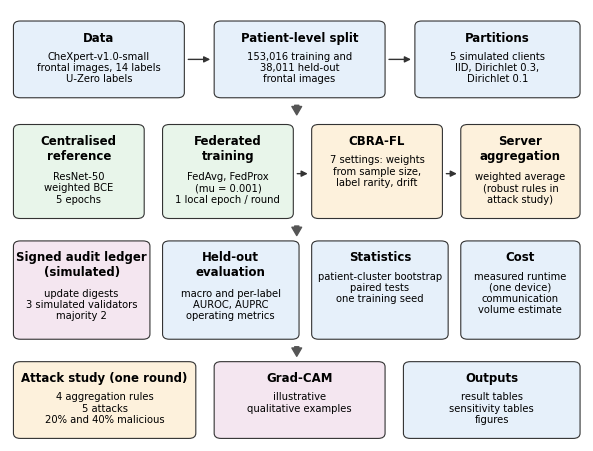
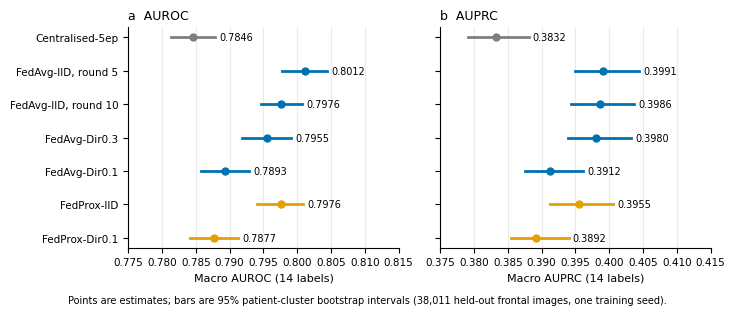
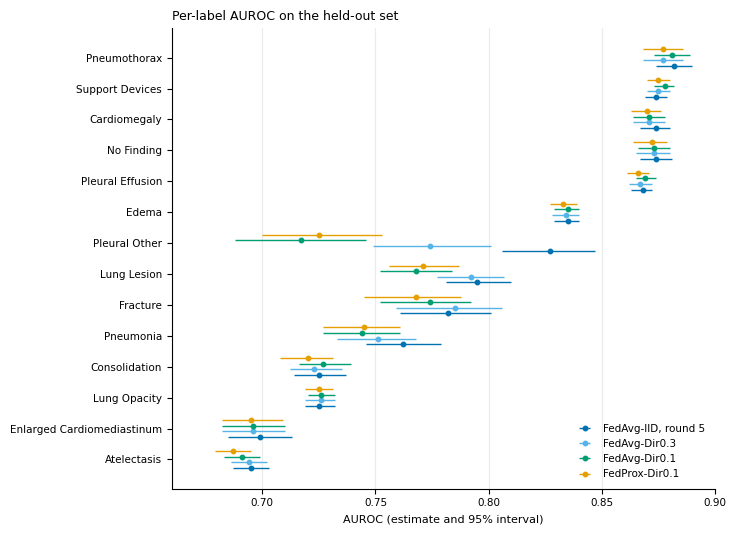
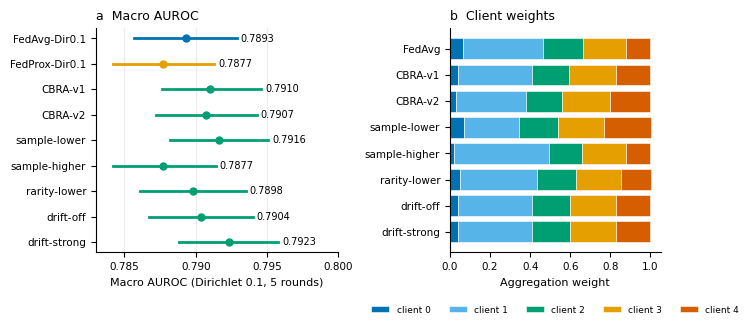
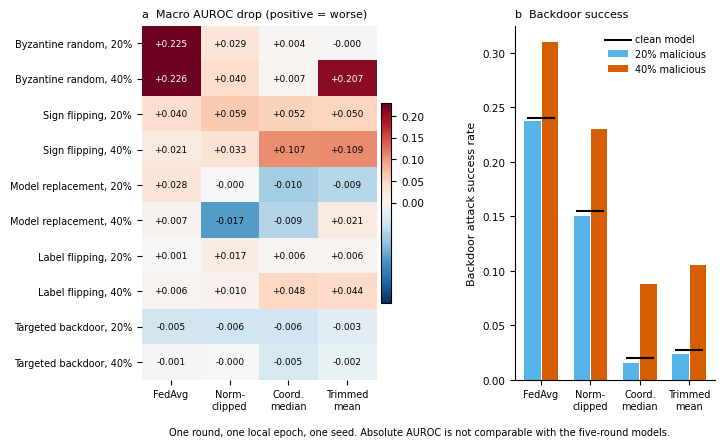
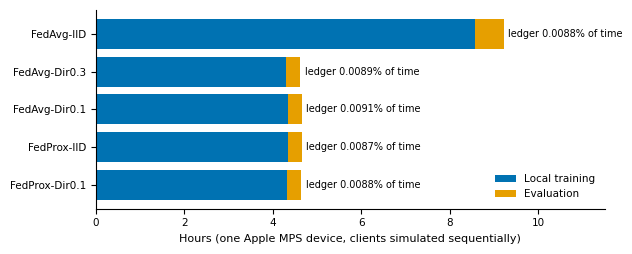
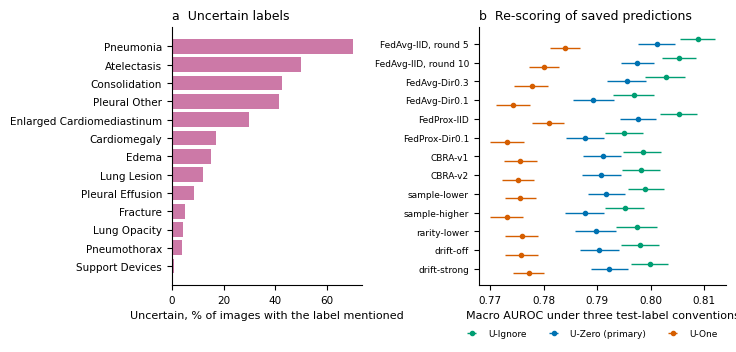

Generate these figures, in order, with matplotlib:
"""Standalone figure script. All numbers below are hard-coded; no result files are needed.

Usage:  python3 make_figures.py [output_dir]
Requires: numpy, matplotlib.
Figure 6 (Grad-CAM) needs the trained model and the images, so it is made by P6/run_p6_gradcam.py.
"""

import sys
from pathlib import Path

import matplotlib

matplotlib.use("Agg")
import matplotlib.pyplot as plt  # noqa: E402
import numpy as np  # noqa: E402
from matplotlib.colors import TwoSlopeNorm  # noqa: E402
from matplotlib.patches import FancyArrowPatch, FancyBboxPatch  # noqa: E402

# ----------------------------------------------------------------------------------
# Hard-coded results (copied from the evidence pack). Intervals are (estimate, low, high).
# ----------------------------------------------------------------------------------
MACRO = {'FedAvg-IID, round 5': {'auroc': (0.8012, 0.7978, 0.8044),
                         'auprc': (0.3991, 0.3949, 0.4044),
                         'auroc5': (0.7992, 0.7955, 0.8027)},
 'FedAvg-IID, round 10': {'auroc': (0.7976, 0.7946, 0.8007),
                          'auprc': (0.3986, 0.3943, 0.4037),
                          'auroc5': (0.7978, 0.7941, 0.8012)},
 'FedAvg-Dir0.3': {'auroc': (0.7955, 0.7918, 0.7991),
                   'auprc': (0.398, 0.3939, 0.4032),
                   'auroc5': (0.7981, 0.7945, 0.8015)},
 'FedAvg-Dir0.1': {'auroc': (0.7893, 0.7857, 0.7929),
                   'auprc': (0.3912, 0.3875, 0.3961),
                   'auroc5': (0.7987, 0.7951, 0.8022)},
 'FedProx-IID': {'auroc': (0.7976, 0.7941, 0.8009),
                 'auprc': (0.3955, 0.3912, 0.4006),
                 'auroc5': (0.7965, 0.7928, 0.8)},
 'FedProx-Dir0.1': {'auroc': (0.7877, 0.7842, 0.7913),
                    'auprc': (0.3892, 0.3855, 0.394),
                    'auroc5': (0.7951, 0.7914, 0.7985)}}

PER_LABEL_AUROC = {'No Finding': {'FedAvg-IID, round 5': (0.874, 0.867, 0.881),
                'FedAvg-IID, round 10': (0.872, 0.865, 0.879),
                'FedAvg-Dir0.3': (0.873, 0.865, 0.88),
                'FedAvg-Dir0.1': (0.873, 0.866, 0.88),
                'FedProx-IID': (0.872, 0.865, 0.88),
                'FedProx-Dir0.1': (0.872, 0.864, 0.879)},
 'Enlarged Cardiomediastinum': {'FedAvg-IID, round 5': (0.699, 0.685, 0.713),
                                'FedAvg-IID, round 10': (0.689, 0.675, 0.703),
                                'FedAvg-Dir0.3': (0.696, 0.682, 0.71),
                                'FedAvg-Dir0.1': (0.696, 0.682, 0.71),
                                'FedProx-IID': (0.694, 0.68, 0.708),
                                'FedProx-Dir0.1': (0.695, 0.682, 0.709)},
 'Cardiomegaly': {'FedAvg-IID, round 5': (0.874, 0.867, 0.88),
                  'FedAvg-IID, round 10': (0.869, 0.862, 0.875),
                  'FedAvg-Dir0.3': (0.871, 0.864, 0.878),
                  'FedAvg-Dir0.1': (0.871, 0.864, 0.878),
                  'FedProx-IID': (0.872, 0.864, 0.878),
                  'FedProx-Dir0.1': (0.87, 0.863, 0.876)},
 'Lung Opacity': {'FedAvg-IID, round 5': (0.725, 0.719, 0.732),
                  'FedAvg-IID, round 10': (0.724, 0.718, 0.73),
                  'FedAvg-Dir0.3': (0.726, 0.719, 0.732),
                  'FedAvg-Dir0.1': (0.726, 0.72, 0.732),
                  'FedProx-IID': (0.724, 0.718, 0.73),
                  'FedProx-Dir0.1': (0.725, 0.719, 0.731)},
 'Lung Lesion': {'FedAvg-IID, round 5': (0.795, 0.781, 0.81),
                 'FedAvg-IID, round 10': (0.792, 0.778, 0.806),
                 'FedAvg-Dir0.3': (0.792, 0.777, 0.807),
                 'FedAvg-Dir0.1': (0.768, 0.752, 0.784),
                 'FedProx-IID': (0.791, 0.776, 0.807),
                 'FedProx-Dir0.1': (0.771, 0.756, 0.787)},
 'Edema': {'FedAvg-IID, round 5': (0.835, 0.829, 0.84),
           'FedAvg-IID, round 10': (0.833, 0.828, 0.839),
           'FedAvg-Dir0.3': (0.834, 0.828, 0.84),
           'FedAvg-Dir0.1': (0.835, 0.829, 0.84),
           'FedProx-IID': (0.835, 0.829, 0.841),
           'FedProx-Dir0.1': (0.833, 0.827, 0.839)},
 'Consolidation': {'FedAvg-IID, round 5': (0.725, 0.714, 0.737),
                   'FedAvg-IID, round 10': (0.724, 0.713, 0.735),
                   'FedAvg-Dir0.3': (0.723, 0.712, 0.735),
                   'FedAvg-Dir0.1': (0.727, 0.716, 0.739),
                   'FedProx-IID': (0.72, 0.709, 0.732),
                   'FedProx-Dir0.1': (0.72, 0.708, 0.731)},
 'Pneumonia': {'FedAvg-IID, round 5': (0.762, 0.746, 0.779),
               'FedAvg-IID, round 10': (0.747, 0.729, 0.764),
               'FedAvg-Dir0.3': (0.751, 0.733, 0.768),
               'FedAvg-Dir0.1': (0.744, 0.727, 0.761),
               'FedProx-IID': (0.764, 0.747, 0.78),
               'FedProx-Dir0.1': (0.745, 0.727, 0.761)},
 'Atelectasis': {'FedAvg-IID, round 5': (0.695, 0.687, 0.703),
                 'FedAvg-IID, round 10': (0.694, 0.686, 0.702),
                 'FedAvg-Dir0.3': (0.694, 0.686, 0.702),
                 'FedAvg-Dir0.1': (0.691, 0.683, 0.699),
                 'FedProx-IID': (0.691, 0.683, 0.699),
                 'FedProx-Dir0.1': (0.687, 0.679, 0.695)},
 'Pneumothorax': {'FedAvg-IID, round 5': (0.882, 0.874, 0.89),
                  'FedAvg-IID, round 10': (0.879, 0.87, 0.886),
                  'FedAvg-Dir0.3': (0.877, 0.868, 0.886),
                  'FedAvg-Dir0.1': (0.881, 0.873, 0.889),
                  'FedProx-IID': (0.879, 0.87, 0.887),
                  'FedProx-Dir0.1': (0.877, 0.868, 0.886)},
 'Pleural Effusion': {'FedAvg-IID, round 5': (0.868, 0.863, 0.872),
                      'FedAvg-IID, round 10': (0.869, 0.865, 0.874),
                      'FedAvg-Dir0.3': (0.867, 0.862, 0.872),
                      'FedAvg-Dir0.1': (0.869, 0.865, 0.874),
                      'FedProx-IID': (0.864, 0.86, 0.869),
                      'FedProx-Dir0.1': (0.866, 0.861, 0.871)},
 'Pleural Other': {'FedAvg-IID, round 5': (0.827, 0.806, 0.847),
                   'FedAvg-IID, round 10': (0.824, 0.805, 0.843),
                   'FedAvg-Dir0.3': (0.774, 0.749, 0.801),
                   'FedAvg-Dir0.1': (0.717, 0.688, 0.746),
                   'FedProx-IID': (0.821, 0.8, 0.841),
                   'FedProx-Dir0.1': (0.725, 0.7, 0.753)},
 'Fracture': {'FedAvg-IID, round 5': (0.782, 0.761, 0.801),
              'FedAvg-IID, round 10': (0.775, 0.757, 0.792),
              'FedAvg-Dir0.3': (0.785, 0.759, 0.806),
              'FedAvg-Dir0.1': (0.774, 0.752, 0.792),
              'FedProx-IID': (0.771, 0.747, 0.792),
              'FedProx-Dir0.1': (0.768, 0.745, 0.788)},
 'Support Devices': {'FedAvg-IID, round 5': (0.874, 0.869, 0.879),
                     'FedAvg-IID, round 10': (0.876, 0.871, 0.881),
                     'FedAvg-Dir0.3': (0.875, 0.87, 0.88),
                     'FedAvg-Dir0.1': (0.878, 0.873, 0.882),
                     'FedProx-IID': (0.869, 0.864, 0.874),
                     'FedProx-Dir0.1': (0.875, 0.87, 0.88)}}

CBRA = {'CBRA-v1': {'alpha_n': 1.0,
             'beta_q': 1.0,
             'gamma_d': 0.5,
             'auroc': (0.791, 0.7876, 0.7946),
             'auprc': (0.3922, 0.3885, 0.3971),
             'diff_vs_fedavg': (0.0017, 0.001, 0.0025)},
 'CBRA-v2': {'alpha_n': 1.0,
             'beta_q': 1.5,
             'gamma_d': 0.5,
             'auroc': (0.7907, 0.7872, 0.7943),
             'auprc': (0.3906, 0.3869, 0.3956),
             'diff_vs_fedavg': (0.0014, 0.0006, 0.0023)},
 'sample-lower': {'alpha_n': 0.5,
                  'beta_q': 1.0,
                  'gamma_d': 0.5,
                  'auroc': (0.7916, 0.7882, 0.7951),
                  'auprc': (0.3918, 0.388, 0.3968),
                  'diff_vs_fedavg': (0.0023, 0.0014, 0.0033)},
 'sample-higher': {'alpha_n': 1.5,
                   'beta_q': 1.0,
                   'gamma_d': 0.5,
                   'auroc': (0.7877, 0.7842, 0.7914),
                   'auprc': (0.3891, 0.3854, 0.3939),
                   'diff_vs_fedavg': (-0.0016, -0.0025, -0.0007)},
 'rarity-lower': {'alpha_n': 1.0,
                  'beta_q': 0.5,
                  'gamma_d': 0.5,
                  'auroc': (0.7898, 0.7861, 0.7935),
                  'auprc': (0.3916, 0.3878, 0.3964),
                  'diff_vs_fedavg': (0.0005, -0.0007, 0.0017)},
 'drift-off': {'alpha_n': 1.0,
               'beta_q': 1.0,
               'gamma_d': 0.0,
               'auroc': (0.7904, 0.7867, 0.794),
               'auprc': (0.3899, 0.3861, 0.3949),
               'diff_vs_fedavg': (0.0011, -0.0, 0.0022)},
 'drift-strong': {'alpha_n': 1.0,
                  'beta_q': 1.0,
                  'gamma_d': 1.0,
                  'auroc': (0.7923, 0.7888, 0.7958),
                  'auprc': (0.3934, 0.3894, 0.3984),
                  'diff_vs_fedavg': (0.003, 0.002, 0.0041)}}

CBRA_WEIGHTS = {'CBRA-v1': [0.038, 0.369, 0.188, 0.233, 0.172],
 'CBRA-v2': [0.029, 0.35, 0.179, 0.239, 0.202],
 'sample-lower': [0.072, 0.271, 0.195, 0.233, 0.23],
 'sample-higher': [0.019, 0.473, 0.167, 0.218, 0.123],
 'rarity-lower': [0.05, 0.385, 0.195, 0.224, 0.147],
 'drift-off': [0.038, 0.371, 0.188, 0.231, 0.172],
 'drift-strong': [0.038, 0.369, 0.19, 0.231, 0.172]}

ATTACK_DROP = {('byzantine_random', 0.2): {'fedavg': 0.2253,
                             'norm_clipped_fedavg': 0.0285,
                             'coordinate_median': 0.0042,
                             'trimmed_mean': -0.0003},
 ('byzantine_random', 0.4): {'fedavg': 0.2259,
                             'norm_clipped_fedavg': 0.0401,
                             'coordinate_median': 0.0067,
                             'trimmed_mean': 0.2074},
 ('label_flipping', 0.2): {'fedavg': 0.0013,
                           'norm_clipped_fedavg': 0.017,
                           'coordinate_median': 0.0061,
                           'trimmed_mean': 0.0065},
 ('label_flipping', 0.4): {'fedavg': 0.0061,
                           'norm_clipped_fedavg': 0.0099,
                           'coordinate_median': 0.0483,
                           'trimmed_mean': 0.0436},
 ('model_replacement', 0.2): {'fedavg': 0.028,
                              'norm_clipped_fedavg': -0.0,
                              'coordinate_median': -0.0101,
                              'trimmed_mean': -0.0086},
 ('model_replacement', 0.4): {'fedavg': 0.0075,
                              'norm_clipped_fedavg': -0.0167,
                              'coordinate_median': -0.0087,
                              'trimmed_mean': 0.0208},
 ('sign_flipping', 0.2): {'fedavg': 0.0395,
                          'norm_clipped_fedavg': 0.0593,
                          'coordinate_median': 0.0518,
                          'trimmed_mean': 0.0496},
 ('sign_flipping', 0.4): {'fedavg': 0.0213,
                          'norm_clipped_fedavg': 0.0334,
                          'coordinate_median': 0.1068,
                          'trimmed_mean': 0.1093},
 ('targeted_backdoor', 0.2): {'fedavg': -0.0055,
                              'norm_clipped_fedavg': -0.006,
                              'coordinate_median': -0.0057,
                              'trimmed_mean': -0.0032},
 ('targeted_backdoor', 0.4): {'fedavg': -0.0006,
                              'norm_clipped_fedavg': -0.0,
                              'coordinate_median': -0.0047,
                              'trimmed_mean': -0.002}}

CLEAN = {'fedavg': {'auroc': 0.7245, 'auprc': 0.323, 'asr': 0.24},
 'norm_clipped_fedavg': {'auroc': 0.7127, 'auprc': 0.3109, 'asr': 0.155},
 'coordinate_median': {'auroc': 0.7025, 'auprc': 0.2994, 'asr': 0.0203},
 'trimmed_mean': {'auroc': 0.7079, 'auprc': 0.3035, 'asr': 0.0277}}

ASR = [(0.2, 'fedavg', 0.24, 0.238),
 (0.2, 'norm_clipped_fedavg', 0.155, 0.15),
 (0.2, 'coordinate_median', 0.0203, 0.015),
 (0.2, 'trimmed_mean', 0.0277, 0.024),
 (0.4, 'fedavg', 0.24, 0.3097),
 (0.4, 'norm_clipped_fedavg', 0.155, 0.2303),
 (0.4, 'coordinate_median', 0.0203, 0.0877),
 (0.4, 'trimmed_mean', 0.0277, 0.105)]

RUNTIME = [('FedAvg-IID', 10, 8.58, 0.64, 0.0088, 49.6),
 ('FedAvg-Dir0.3', 5, 4.3, 0.32, 0.0089, 49.4),
 ('FedAvg-Dir0.1', 5, 4.34, 0.32, 0.0091, 49.0),
 ('FedProx-IID', 5, 4.34, 0.31, 0.0087, 49.0),
 ('FedProx-Dir0.1', 5, 4.33, 0.31, 0.0088, 49.1)]

UNCERTAIN = [('No Finding', 0.0, 0.0),
 ('Enlarged Cardiomediastinum', 5.48, 29.91),
 ('Cardiomegaly', 3.32, 17.01),
 ('Lung Opacity', 2.38, 4.41),
 ('Lung Lesion', 0.55, 11.88),
 ('Edema', 6.14, 15.34),
 ('Consolidation', 12.59, 42.5),
 ('Pneumonia', 8.12, 70.29),
 ('Atelectasis', 15.57, 49.86),
 ('Pneumothorax', 1.44, 3.95),
 ('Pleural Effusion', 5.03, 8.62),
 ('Pleural Other', 0.99, 41.46),
 ('Fracture', 0.26, 4.91),
 ('Support Devices', 0.55, 0.91)]

POLICY = {'FedAvg-IID, round 5': {'u_zero': (0.8012, 0.7976, 0.8045),
                         'u_ignore': (0.8088, 0.8055, 0.8121),
                         'u_one': (0.7839, 0.7811, 0.7867)},
 'FedAvg-IID, round 10': {'u_zero': (0.7975, 0.7944, 0.8007),
                          'u_ignore': (0.8053, 0.8022, 0.8085),
                          'u_one': (0.7801, 0.7773, 0.7829)},
 'FedAvg-Dir0.3': {'u_zero': (0.7955, 0.7918, 0.7992),
                   'u_ignore': (0.8028, 0.799, 0.8065),
                   'u_one': (0.7778, 0.7745, 0.7808)},
 'FedAvg-Dir0.1': {'u_zero': (0.7893, 0.7854, 0.7931),
                   'u_ignore': (0.7968, 0.7929, 0.8006),
                   'u_one': (0.7743, 0.771, 0.7774)},
 'FedProx-IID': {'u_zero': (0.7976, 0.7942, 0.801),
                 'u_ignore': (0.8053, 0.8018, 0.8086),
                 'u_one': (0.7809, 0.7778, 0.7838)},
 'FedProx-Dir0.1': {'u_zero': (0.7877, 0.7841, 0.7912),
                    'u_ignore': (0.7951, 0.7914, 0.7986),
                    'u_one': (0.7731, 0.7699, 0.7762)},
 'CBRA-v1': {'u_zero': (0.791, 0.7873, 0.7945),
             'u_ignore': (0.7985, 0.7949, 0.802),
             'u_one': (0.7756, 0.7726, 0.7788)},
 'CBRA-v2': {'u_zero': (0.7907, 0.7871, 0.7944),
             'u_ignore': (0.7982, 0.7946, 0.8017),
             'u_one': (0.7751, 0.7722, 0.7781)},
 'sample-lower': {'u_zero': (0.7916, 0.7883, 0.7953),
                  'u_ignore': (0.799, 0.7957, 0.8026),
                  'u_one': (0.7755, 0.7727, 0.7785)},
 'sample-higher': {'u_zero': (0.7877, 0.784, 0.7912),
                   'u_ignore': (0.7953, 0.7915, 0.7987),
                   'u_one': (0.7731, 0.7699, 0.7761)},
 'rarity-lower': {'u_zero': (0.7898, 0.7858, 0.7935),
                  'u_ignore': (0.7975, 0.7935, 0.8012),
                  'u_one': (0.7759, 0.7727, 0.779)},
 'drift-off': {'u_zero': (0.7904, 0.7868, 0.794),
               'u_ignore': (0.798, 0.7944, 0.8015),
               'u_one': (0.7758, 0.7727, 0.7789)},
 'drift-strong': {'u_zero': (0.7923, 0.7888, 0.7957),
                  'u_ignore': (0.7999, 0.7964, 0.8033),
                  'u_one': (0.7772, 0.7743, 0.78)}}

CENTRALISED = {
    "auroc": (0.7846, 0.7813, 0.7879),
    "auprc": (0.3832, 0.3791, 0.3881),
    "auroc5": (0.7880, 0.7844, 0.7914),
}
CLIENT_SIZES = [9638, 61435, 30386, 32768, 18789]

# ----------------------------------------------------------------------------------
# Style
# ----------------------------------------------------------------------------------
BLUE, ORANGE, GREEN, RED, PURPLE, SKY, GREY = (
    "#0072B2",
    "#E69F00",
    "#009E73",
    "#D55E00",
    "#CC79A7",
    "#56B4E9",
    "#7f7f7f",
)
plt.rcParams.update(
    {
        "font.family": "DejaVu Sans",
        "font.size": 8,
        "axes.titlesize": 9,
        "axes.labelsize": 8,
        "xtick.labelsize": 7.5,
        "ytick.labelsize": 7.5,
        "legend.fontsize": 7.5,
        "axes.spines.top": False,
        "axes.spines.right": False,
        "figure.dpi": 150,
        "savefig.dpi": 300,
        "pdf.fonttype": 42,
    }
)
OUT = Path(sys.argv[1]) if len(sys.argv) > 1 else Path("figures_out")
OUT.mkdir(parents=True, exist_ok=True)


def save(fig, name):
    fig.savefig(OUT / f"{name}.png", bbox_inches="tight")
    fig.savefig(OUT / f"{name}.pdf", bbox_inches="tight")
    plt.close(fig)
    print("saved", name)


def forest(ax, labels, values, colors, xlabel, xlim=None, ref=None):
    y = np.arange(len(labels))[::-1]
    for yi, (est, lo, hi), colour in zip(y, values, colors):
        ax.plot([lo, hi], [yi, yi], color=colour, lw=2)
        ax.plot(est, yi, "o", color=colour, ms=5)
        ax.text(
            hi + (xlim[1] - xlim[0]) * 0.015 if xlim else hi,
            yi,
            f"{est:.4f}",
            va="center",
            fontsize=7,
        )
    if ref is not None:
        ax.axvline(ref, color=GREY, ls="--", lw=0.8)
    ax.set_yticks(y)
    ax.set_yticklabels(labels)
    ax.set_xlabel(xlabel)
    if xlim:
        ax.set_xlim(*xlim)
    ax.grid(axis="x", alpha=0.25)


# ----------------------------------------------------------------------------------
# Figure 1: study pipeline
# ----------------------------------------------------------------------------------
def figure1():
    fig, ax = plt.subplots(figsize=(7.4, 5.6))
    ax.set_xlim(0, 100)
    ax.set_ylim(0, 100)
    ax.axis("off")

    def box(x, y, w, h, title, body, colour):
        ax.add_patch(
            FancyBboxPatch(
                (x, y),
                w,
                h,
                boxstyle="round,pad=0.4,rounding_size=1.2",
                fc=colour,
                ec="#333333",
                lw=0.8,
            )
        )
        lines = title.count("\n") + 1
        ax.text(
            x + w / 2,
            y + h - 2.0,
            title.strip("\n"),
            ha="center",
            va="top",
            fontsize=8.5,
            fontweight="bold",
        )
        ax.text(
            x + w / 2,
            y + h - 2.0 - 3.9 * lines - 0.8,
            body,
            ha="center",
            va="top",
            fontsize=7.2,
            linespacing=1.15,
        )

    def down(x, y1, y2):
        ax.add_patch(
            FancyArrowPatch(
                (x, y1),
                (x, y2),
                arrowstyle="simple,head_width=7,head_length=6,tail_width=3",
                mutation_scale=1,
                fc="#555555",
                ec="#555555",
            )
        )

    def arrow(x1, y1, x2, y2):
        ax.add_patch(
            FancyArrowPatch(
                (x1, y1),
                (x2, y2),
                arrowstyle="-|>",
                mutation_scale=9,
                lw=1,
                color="#333333",
            )
        )

    c1, c2, c3, c4 = "#e6f0fa", "#e8f5ea", "#fdf1dc", "#f4e6f0"
    box(
        1,
        80,
        29,
        17,
        "Data",
        "CheXpert-v1.0-small\nfrontal images, 14 labels\nU-Zero labels",
        c1,
    )
    box(
        36,
        80,
        29,
        17,
        "Patient-level split",
        "153,016 training and\n38,011 held-out\nfrontal images",
        c1,
    )
    box(
        71,
        80,
        28,
        17,
        "Partitions",
        "5 simulated clients\nIID, Dirichlet 0.3,\nDirichlet 0.1",
        c1,
    )
    arrow(30.6, 88.5, 35.4, 88.5)
    arrow(65.6, 88.5, 70.4, 88.5)
    down(50, 78.5, 75.0)
    box(
        1, 52, 22, 21, "Centralised\nreference", "ResNet-50\nweighted BCE\n5 epochs", c2
    )
    box(
        27,
        52,
        22,
        21,
        "Federated\ntraining",
        "FedAvg, FedProx\n(mu = 0.001)\n1 local epoch / round",
        c2,
    )
    box(
        53,
        52,
        22,
        21,
        "CBRA-FL",
        "7 settings: weights\nfrom sample size,\nlabel rarity, drift",
        c3,
    )
    box(
        79,
        52,
        20,
        21,
        "Server\naggregation",
        "weighted average\n(robust rules in\nattack study)",
        c3,
    )
    arrow(49.6, 62, 52.4, 62)
    arrow(75.6, 62, 78.4, 62)
    down(50, 50.5, 47.0)
    box(
        1,
        24,
        23,
        22,
        "Signed audit ledger\n(simulated)",
        "update digests\n3 simulated validators\nmajority 2",
        c4,
    )
    box(
        27,
        24,
        23,
        22,
        "Held-out\nevaluation",
        "macro and per-label\nAUROC, AUPRC\noperating metrics",
        c1,
    )
    box(
        53,
        24,
        23,
        22,
        "Statistics",
        "patient-cluster bootstrap\npaired tests\none training seed",
        c1,
    )
    box(
        79,
        24,
        20,
        22,
        "Cost",
        "measured runtime\n(one device)\ncommunication\nvolume estimate",
        c1,
    )
    down(50, 22.5, 19.0)
    box(
        1,
        1,
        31,
        17,
        "Attack study (one round)",
        "4 aggregation rules\n5 attacks\n20% and 40% malicious",
        c3,
    )
    box(36, 1, 29, 17, "Grad-CAM", "illustrative\nqualitative examples", c4)
    box(69, 1, 30, 17, "Outputs", "result tables\nsensitivity tables\nfigures", c1)
    save(fig, "figure1_pipeline")


# ----------------------------------------------------------------------------------
# Figure 2: macro AUROC and AUPRC with intervals
# ----------------------------------------------------------------------------------
def figure2():
    order = [
        "Centralised-5ep",
        "FedAvg-IID, round 5",
        "FedAvg-IID, round 10",
        "FedAvg-Dir0.3",
        "FedAvg-Dir0.1",
        "FedProx-IID",
        "FedProx-Dir0.1",
    ]
    colours = [GREY, BLUE, BLUE, BLUE, BLUE, ORANGE, ORANGE]
    table = dict(MACRO)
    table["Centralised-5ep"] = CENTRALISED
    fig, axes = plt.subplots(1, 2, figsize=(7.4, 3.0), sharey=True)
    forest(
        axes[0],
        order,
        [table[k]["auroc"] for k in order],
        colours,
        "Macro AUROC (14 labels)",
        xlim=(0.775, 0.815),
    )
    forest(
        axes[1],
        order,
        [table[k]["auprc"] for k in order],
        colours,
        "Macro AUPRC (14 labels)",
        xlim=(0.375, 0.415),
    )
    axes[0].set_title("a  AUROC", loc="left")
    axes[1].set_title("b  AUPRC", loc="left")
    fig.text(
        0.5,
        -0.02,
        "Points are estimates; bars are 95% patient-cluster bootstrap intervals "
        "(38,011 held-out frontal images, one training seed).",
        ha="center",
        fontsize=7,
    )
    fig.tight_layout()
    save(fig, "figure2_macro_auroc_auprc")


# ----------------------------------------------------------------------------------
# Figure 3: per-label AUROC with intervals
# ----------------------------------------------------------------------------------
def figure3():
    runs = ["FedAvg-IID, round 5", "FedAvg-Dir0.3", "FedAvg-Dir0.1", "FedProx-Dir0.1"]
    colours = [BLUE, SKY, GREEN, ORANGE]
    labels = list(PER_LABEL_AUROC)
    order = sorted(labels, key=lambda l: PER_LABEL_AUROC[l]["FedAvg-IID, round 5"][0])
    fig, ax = plt.subplots(figsize=(7.4, 5.4))
    y = np.arange(len(order))
    offsets = np.linspace(-0.27, 0.27, len(runs))
    for run, colour, off in zip(runs, colours, offsets):
        est = np.array([PER_LABEL_AUROC[l][run][0] for l in order])
        lo = np.array([PER_LABEL_AUROC[l][run][1] for l in order])
        hi = np.array([PER_LABEL_AUROC[l][run][2] for l in order])
        ax.errorbar(
            est,
            y + off,
            xerr=[est - lo, hi - est],
            fmt="o",
            ms=3.2,
            lw=1,
            color=colour,
            label=run,
            capsize=0,
        )
    ax.set_yticks(y)
    ax.set_yticklabels(order)
    ax.set_xlabel("AUROC (estimate and 95% interval)")
    ax.set_xlim(0.66, 0.9)
    ax.grid(axis="x", alpha=0.25)
    ax.legend(loc="lower right", frameon=False)
    ax.set_title("Per-label AUROC on the held-out set", loc="left")
    fig.tight_layout()
    save(fig, "figure3_per_label_auroc")


# ----------------------------------------------------------------------------------
# Figure 4: CBRA-FL settings and client weights
# ----------------------------------------------------------------------------------
def figure4():
    names = list(CBRA)
    ref_names = ["FedAvg-Dir0.1", "FedProx-Dir0.1"]
    labels = ref_names + names
    values = [MACRO[n]["auroc"] for n in ref_names] + [CBRA[n]["auroc"] for n in names]
    colours = [BLUE, ORANGE] + [GREEN] * len(names)
    fig, axes = plt.subplots(
        1, 2, figsize=(7.4, 3.4), gridspec_kw={"width_ratios": [1.15, 1]}
    )
    forest(
        axes[0],
        labels,
        values,
        colours,
        "Macro AUROC (Dirichlet 0.1, 5 rounds)",
        xlim=(0.783, 0.800),
    )
    axes[0].set_xticks([0.785, 0.790, 0.795, 0.800])
    axes[0].set_xticklabels(["0.785", "0.790", "0.795", "0.800"])
    axes[0].set_title("a  Macro AUROC", loc="left")
    total = sum(CLIENT_SIZES)
    weights = {"FedAvg": [n / total for n in CLIENT_SIZES]}
    weights.update(CBRA_WEIGHTS)
    names_w = list(weights)[::-1]
    left = np.zeros(len(names_w))
    cmap = [BLUE, SKY, GREEN, ORANGE, RED]
    for k in range(5):
        vals = np.array([weights[n][k] for n in names_w])
        axes[1].barh(
            names_w,
            vals,
            left=left,
            color=cmap[k],
            label=f"client {k}",
            edgecolor="white",
            lw=0.4,
        )
        left += vals
    axes[1].set_xlabel("Aggregation weight")
    axes[1].set_title("b  Client weights", loc="left")
    axes[1].legend(
        ncol=5,
        frameon=False,
        loc="upper center",
        bbox_to_anchor=(0.5, -0.2),
        fontsize=6.5,
    )
    fig.tight_layout()
    save(fig, "figure4_cbra")


# ----------------------------------------------------------------------------------
# Figure 5: attack study
# ----------------------------------------------------------------------------------
def figure5():
    aggs = ["fedavg", "norm_clipped_fedavg", "coordinate_median", "trimmed_mean"]
    agg_names = ["FedAvg", "Norm-\nclipped", "Coord.\nmedian", "Trimmed\nmean"]
    attacks = [
        "byzantine_random",
        "sign_flipping",
        "model_replacement",
        "label_flipping",
        "targeted_backdoor",
    ]
    attack_names = [
        "Byzantine random",
        "Sign flipping",
        "Model replacement",
        "Label flipping",
        "Targeted backdoor",
    ]
    rows, row_names = [], []
    for a, an in zip(attacks, attack_names):
        for frac in (0.2, 0.4):
            rows.append([ATTACK_DROP[(a, frac)][g] for g in aggs])
            row_names.append(f"{an}, {int(frac * 100)}%")
    mat = np.array(rows)
    fig = plt.figure(figsize=(7.4, 4.6))
    gs = fig.add_gridspec(1, 2, width_ratios=[1.25, 1], wspace=0.55)
    ax = fig.add_subplot(gs[0])
    norm = TwoSlopeNorm(vmin=-0.03, vcenter=0.0, vmax=0.23)
    im = ax.imshow(mat, cmap="RdBu_r", norm=norm, aspect="auto")
    ax.set_xticks(range(4))
    ax.set_xticklabels(agg_names, fontsize=7)
    ax.set_yticks(range(len(row_names)))
    ax.set_yticklabels(row_names, fontsize=7)
    for i in range(mat.shape[0]):
        for j in range(mat.shape[1]):
            ax.text(
                j,
                i,
                f"{mat[i, j]:+.3f}",
                ha="center",
                va="center",
                fontsize=6.5,
                color="white" if abs(mat[i, j]) > 0.12 else "black",
            )
    ax.spines[:].set_visible(False)
    ax.set_title("a  Macro AUROC drop (positive = worse)", loc="left", fontsize=8)
    fig.colorbar(im, ax=ax, fraction=0.04, pad=0.02)
    ax2 = fig.add_subplot(gs[1])
    x = np.arange(4)
    for k, (frac, colour) in enumerate([(0.2, SKY), (0.4, RED)]):
        sub = [r for r in ASR if r[0] == frac]
        sub = sorted(sub, key=lambda r: aggs.index(r[1]))
        vals = [r[3] for r in sub]
        ax2.bar(
            x + (k - 0.5) * 0.35,
            vals,
            0.33,
            color=colour,
            label=f"{int(frac * 100)}% malicious",
        )
    clean = [CLEAN[g]["asr"] for g in aggs]
    ax2.scatter(
        x, clean, marker="_", s=420, color="black", zorder=3, label="clean model"
    )
    ax2.set_xticks(x)
    ax2.set_xticklabels(agg_names, fontsize=7)
    ax2.set_ylabel("Backdoor attack success rate")
    ax2.legend(frameon=False, fontsize=7)
    ax2.set_title("b  Backdoor success", loc="left", fontsize=8)
    fig.text(
        0.5,
        -0.01,
        "One round, one local epoch, one seed. Absolute AUROC is not comparable with the "
        "five-round models.",
        ha="center",
        fontsize=7,
    )
    save(fig, "figure5_attack_study")


# ----------------------------------------------------------------------------------
# Figure 6 (runtime) is numbered 7 in the text order: runtime and ledger share
# ----------------------------------------------------------------------------------
def figure_runtime():
    fig, ax = plt.subplots(figsize=(6.4, 2.6))
    names = [r[0] for r in RUNTIME][::-1]
    train = np.array([r[2] for r in RUNTIME])[::-1]
    evalh = np.array([r[3] for r in RUNTIME])[::-1]
    share = [r[4] for r in RUNTIME][::-1]
    ax.barh(names, train, color=BLUE, label="Local training")
    ax.barh(names, evalh, left=train, color=ORANGE, label="Evaluation")
    for i, (t, e, s) in enumerate(zip(train, evalh, share)):
        ax.text(t + e + 0.1, i, f"ledger {s:.4f}% of time", va="center", fontsize=7)
    ax.set_xlabel("Hours (one Apple MPS device, clients simulated sequentially)")
    ax.set_xlim(0, 11.5)
    ax.legend(frameon=False, loc="lower right")
    fig.tight_layout()
    save(fig, "figure_runtime")


# ----------------------------------------------------------------------------------
# Supplementary figure: uncertain labels
# ----------------------------------------------------------------------------------
def figure_uncertain():
    fig, axes = plt.subplots(
        1, 2, figsize=(7.4, 3.6), gridspec_kw={"width_ratios": [1, 1.3]}
    )
    rows = sorted([r for r in UNCERTAIN if r[0] != "No Finding"], key=lambda r: r[2])
    axes[0].barh([r[0] for r in rows], [r[2] for r in rows], color=PURPLE)
    axes[0].set_xlabel("Uncertain, % of images with the label mentioned")
    axes[0].set_title("a  Uncertain labels", loc="left")
    runs = list(POLICY)[::-1]
    y = np.arange(len(runs))
    for key, colour, off in [
        ("u_ignore", GREEN, 0.25),
        ("u_zero", BLUE, 0.0),
        ("u_one", RED, -0.25),
    ]:
        est = np.array([POLICY[r][key][0] for r in runs])
        lo = np.array([POLICY[r][key][1] for r in runs])
        hi = np.array([POLICY[r][key][2] for r in runs])
        axes[1].errorbar(
            est,
            y + off,
            xerr=[est - lo, hi - est],
            fmt="o",
            ms=3,
            lw=1,
            color=colour,
            label={
                "u_zero": "U-Zero (primary)",
                "u_ignore": "U-Ignore",
                "u_one": "U-One",
            }[key],
        )
    axes[1].set_yticks(y)
    axes[1].set_yticklabels(runs, fontsize=6.5)
    axes[1].set_xlabel("Macro AUROC under three test-label conventions")
    axes[1].legend(
        frameon=False,
        loc="upper center",
        bbox_to_anchor=(0.45, -0.14),
        ncol=3,
        fontsize=6.5,
    )
    axes[1].set_title("b  Re-scoring of saved predictions", loc="left")
    fig.tight_layout()
    save(fig, "figureS1_uncertain_labels")


if __name__ == "__main__":
    figure1()
    figure2()
    figure3()
    figure4()
    figure5()
    figure_runtime()
    figure_uncertain()
